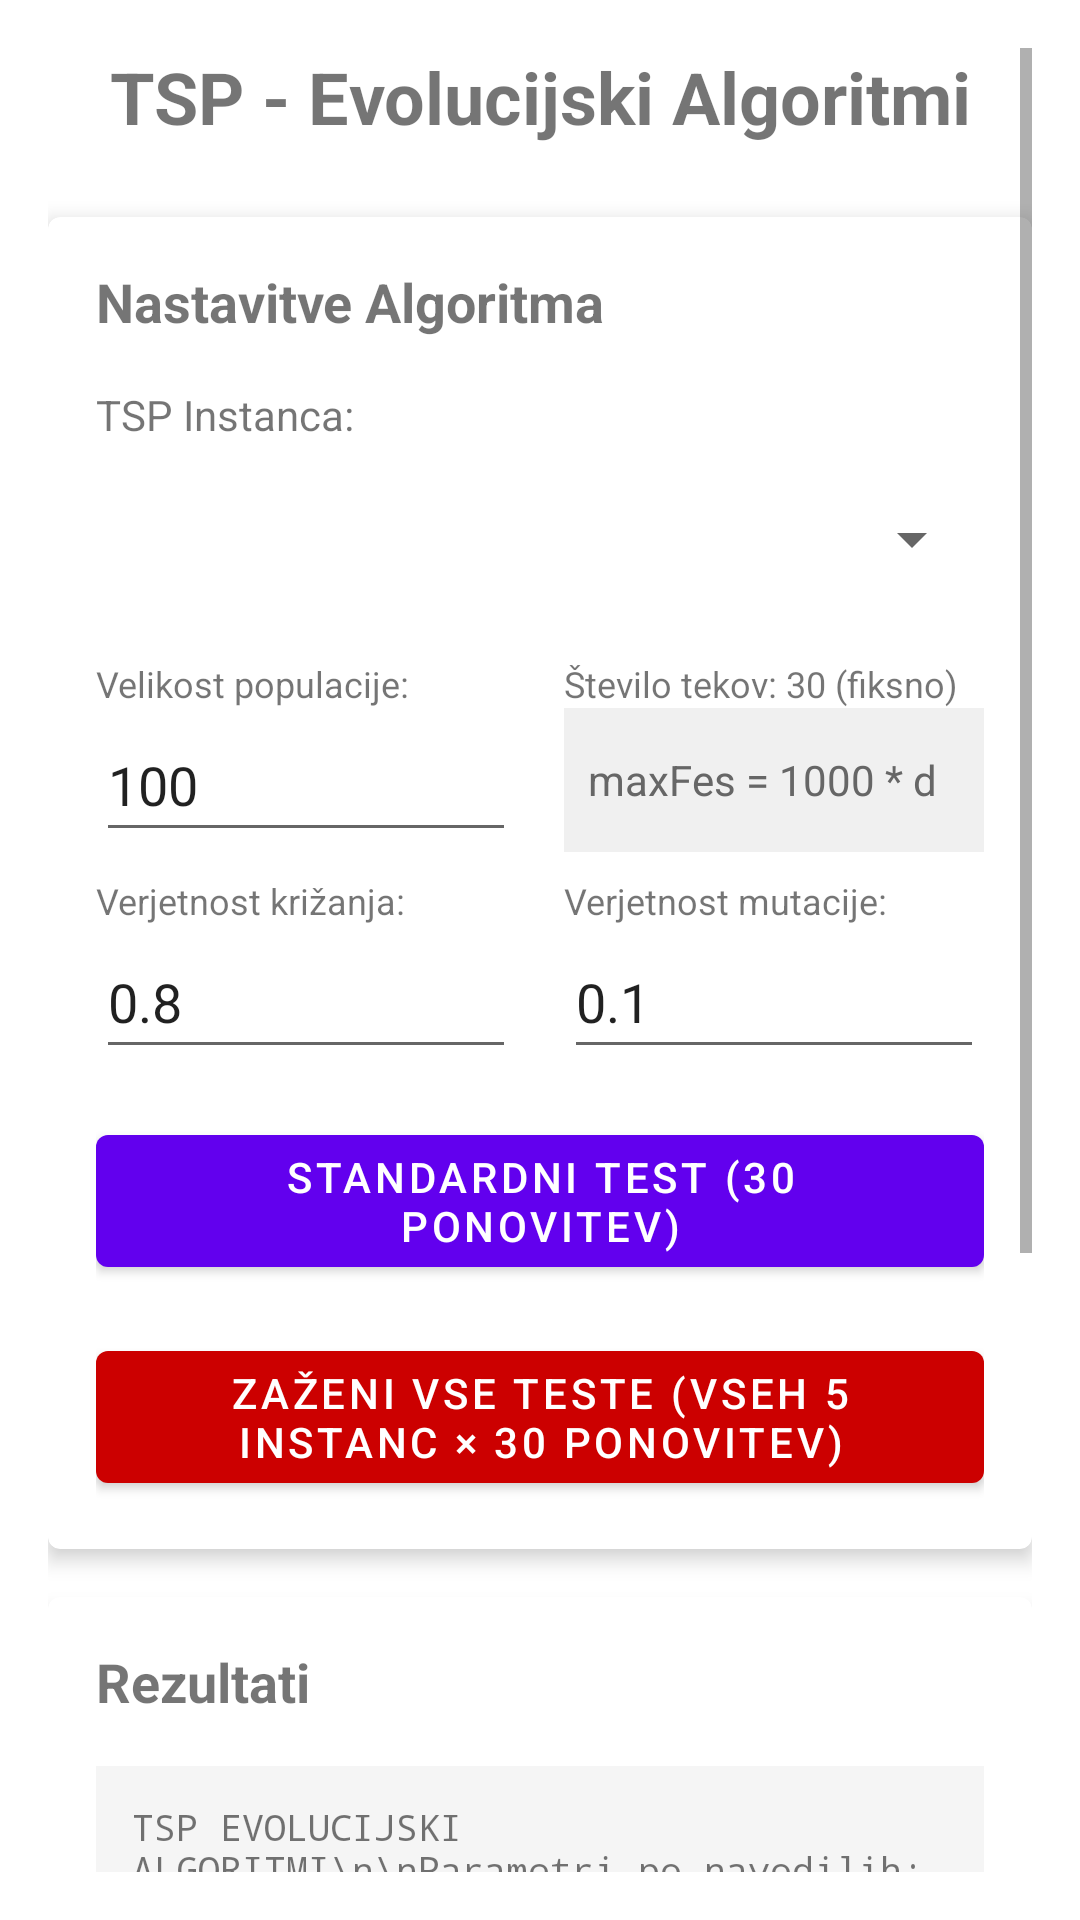

Produce the Android XML layout that renders to this screen, including the resource entries it uses.
<!-- AndroidManifest.xml: application theme Theme.PametniPaketnik -->
<!-- res/layout/activity_tsp.xml -->
<?xml version="1.0" encoding="utf-8"?>

<ScrollView xmlns:android="http://schemas.android.com/apk/res/android"
    xmlns:app="http://schemas.android.com/apk/res-auto"
    android:layout_width="match_parent"
    android:layout_height="match_parent"
    android:padding="16dp">

    <LinearLayout
        android:layout_width="match_parent"
        android:layout_height="wrap_content"
        android:orientation="vertical">

        <TextView
            android:layout_width="match_parent"
            android:layout_height="wrap_content"
            android:text="TSP - Evolucijski Algoritmi"
            android:textSize="24sp"
            android:textStyle="bold"
            android:gravity="center"
            android:layout_marginBottom="24dp" />

        <com.google.android.material.card.MaterialCardView
            android:layout_width="match_parent"
            android:layout_height="wrap_content"
            android:layout_marginBottom="16dp"
            app:cardElevation="4dp">

            <LinearLayout
                android:layout_width="match_parent"
                android:layout_height="wrap_content"
                android:orientation="vertical"
                android:padding="16dp">

                <TextView
                    android:layout_width="match_parent"
                    android:layout_height="wrap_content"
                    android:text="Nastavitve Algoritma"
                    android:textSize="18sp"
                    android:textStyle="bold"
                    android:layout_marginBottom="16dp" />

                <TextView
                    android:layout_width="match_parent"
                    android:layout_height="wrap_content"
                    android:text="TSP Instanca:"
                    android:textSize="14sp"
                    android:layout_marginBottom="8dp" />

                <Spinner
                    android:id="@+id/spinner_instance"
                    android:layout_width="match_parent"
                    android:layout_height="48dp"
                    android:layout_marginBottom="16dp" />

                <LinearLayout
                    android:layout_width="match_parent"
                    android:layout_height="wrap_content"
                    android:orientation="horizontal">

                    <LinearLayout
                        android:layout_width="0dp"
                        android:layout_height="wrap_content"
                        android:layout_weight="1"
                        android:orientation="vertical"
                        android:layout_marginEnd="8dp">

                        <TextView
                            android:layout_width="match_parent"
                            android:layout_height="wrap_content"
                            android:text="Velikost populacije:"
                            android:textSize="12sp" />

                        <EditText
                            android:id="@+id/edit_pop_size"
                            android:layout_width="match_parent"
                            android:layout_height="48dp"
                            android:inputType="number"
                            android:text="100" />
                    </LinearLayout>

                    <LinearLayout
                        android:layout_width="0dp"
                        android:layout_height="wrap_content"
                        android:layout_weight="1"
                        android:orientation="vertical"
                        android:layout_marginStart="8dp">

                        <TextView
                            android:layout_width="match_parent"
                            android:layout_height="wrap_content"
                            android:text="Število tekov: 30 (fiksno)"
                            android:textSize="12sp" />

                        <TextView
                            android:layout_width="match_parent"
                            android:layout_height="48dp"
                            android:text="maxFes = 1000 * d"
                            android:textSize="14sp"
                            android:textColor="#666666"
                            android:gravity="center_vertical"
                            android:background="#F0F0F0"
                            android:padding="8dp" />
                    </LinearLayout>

                </LinearLayout>

                <LinearLayout
                    android:layout_width="match_parent"
                    android:layout_height="wrap_content"
                    android:orientation="horizontal"
                    android:layout_marginTop="8dp">

                    <LinearLayout
                        android:layout_width="0dp"
                        android:layout_height="wrap_content"
                        android:layout_weight="1"
                        android:orientation="vertical"
                        android:layout_marginEnd="8dp">

                        <TextView
                            android:layout_width="match_parent"
                            android:layout_height="wrap_content"
                            android:text="Verjetnost križanja:"
                            android:textSize="12sp" />

                        <EditText
                            android:id="@+id/edit_crossover"
                            android:layout_width="match_parent"
                            android:layout_height="48dp"
                            android:inputType="numberDecimal"
                            android:text="0.8" />
                    </LinearLayout>

                    <LinearLayout
                        android:layout_width="0dp"
                        android:layout_height="wrap_content"
                        android:layout_weight="1"
                        android:orientation="vertical"
                        android:layout_marginStart="8dp">

                        <TextView
                            android:layout_width="match_parent"
                            android:layout_height="wrap_content"
                            android:text="Verjetnost mutacije:"
                            android:textSize="12sp" />

                        <EditText
                            android:id="@+id/edit_mutation"
                            android:layout_width="match_parent"
                            android:layout_height="48dp"
                            android:inputType="numberDecimal"
                            android:text="0.1" />
                    </LinearLayout>

                </LinearLayout>

                <LinearLayout
                    android:layout_width="match_parent"
                    android:layout_height="wrap_content"
                    android:orientation="horizontal"
                    android:layout_marginTop="16dp">

                    <com.google.android.material.button.MaterialButton
                        android:id="@+id/button_start"
                        android:layout_width="match_parent"
                        android:layout_height="56dp"
                        android:text="Standardni test (30 ponovitev)"
                        android:textSize="14sp" />

                </LinearLayout>

                <com.google.android.material.button.MaterialButton
                    android:id="@+id/button_run_all_tests"
                    android:layout_width="match_parent"
                    android:layout_height="56dp"
                    android:layout_marginTop="16dp"
                    android:text="ZAŽENI VSE TESTE (vseh 5 instanc × 30 ponovitev)"
                    android:textSize="14sp"
                    app:backgroundTint="@android:color/holo_red_dark" />

            </LinearLayout>

        </com.google.android.material.card.MaterialCardView>

        <com.google.android.material.card.MaterialCardView
            android:layout_width="match_parent"
            android:layout_height="wrap_content"
            android:layout_marginBottom="16dp"
            app:cardElevation="4dp">

            <LinearLayout
                android:layout_width="match_parent"
                android:layout_height="wrap_content"
                android:orientation="vertical"
                android:padding="16dp">

                <LinearLayout
                    android:layout_width="match_parent"
                    android:layout_height="wrap_content"
                    android:orientation="horizontal"
                    android:gravity="center_vertical">

                    <TextView
                        android:layout_width="0dp"
                        android:layout_height="wrap_content"
                        android:layout_weight="1"
                        android:text="Rezultati"
                        android:textSize="18sp"
                        android:textStyle="bold" />

                    <ProgressBar
                        android:id="@+id/progress_bar"
                        style="?android:attr/progressBarStyle"
                        android:layout_width="24dp"
                        android:layout_height="24dp"
                        android:visibility="gone" />

                </LinearLayout>

                <ScrollView
                    android:layout_width="match_parent"
                    android:layout_height="300dp"
                    android:layout_marginTop="16dp">

                    <TextView
                        android:id="@+id/text_results"
                        android:layout_width="match_parent"
                        android:layout_height="wrap_content"
                        android:text="TSP EVOLUCIJSKI ALGORITMI\n\nParametri po navodilih:\n• 30 ponovitev za vsako instanco\n• Populacija = 100\n• Verjetnost križanja = 0.8\n• Verjetnost mutacije = 0.1\n• maxFes = 1000 * dimension\n\nGenetski operatorji:\n• Tournament selection\n• PMX (Partially Mapped Crossover)\n• Swap mutation\n• Elitizem\n\nRezultati se shranijo kot .txt datoteke\n\nPritisnite 'Zaženi TSP Algoritme' za začetek..."
                        android:textSize="12sp"
                        android:fontFamily="monospace"
                        android:background="#F5F5F5"
                        android:padding="12dp" />

                </ScrollView>

            </LinearLayout>

        </com.google.android.material.card.MaterialCardView>

        <com.google.android.material.button.MaterialButton
            android:id="@+id/button_back"
            android:layout_width="match_parent"
            android:layout_height="48dp"
            android:text="Nazaj"
            android:textSize="14sp"
            app:backgroundTint="@android:color/darker_gray"
            style="@style/Widget.MaterialComponents.Button.OutlinedButton" />

    </LinearLayout>

</ScrollView>
<!-- resources referenced by this layout -->
<resources>
  <style name="Theme.PametniPaketnik" parent="Theme.MaterialComponents.DayNight.DarkActionBar">
          
          <item name="colorPrimary">@color/purple_500</item>
          <item name="colorPrimaryVariant">@color/purple_700</item>
          <item name="colorOnPrimary">@color/white</item>
          
          <item name="colorSecondary">@color/teal_200</item>
          <item name="colorSecondaryVariant">@color/teal_700</item>
          <item name="colorOnSecondary">@color/black</item>
          
          <item name="android:statusBarColor">?attr/colorPrimaryVariant</item>
          
      </style>
  <color name="purple_500">#FF6200EE</color>
  <color name="purple_700">#FF3700B3</color>
  <color name="white">#FFFFFFFF</color>
  <color name="teal_200">#FF03DAC5</color>
  <color name="teal_700">#FF018786</color>
  <color name="black">#FF000000</color>
</resources>
